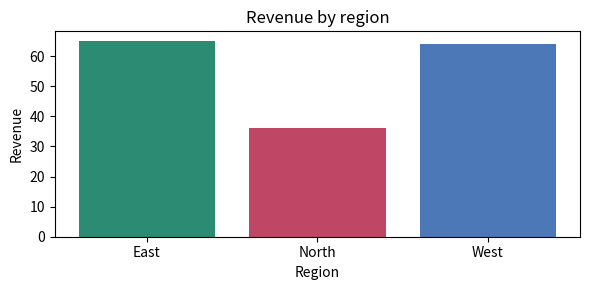

Write Python code to recreate this figure.
import sys
import numpy as np
import pandas as pd
import matplotlib.pyplot as plt

print(sys.executable)
print("NumPy", np.__version__, "| pandas", pd.__version__)

a = np.arange(12, dtype=np.float32).reshape(3, 4)
print("Array:\n", a)
print("Shape:", a.shape, "| dtype:", a.dtype)
print("Second column:", a[:, 1])
print("Broadcast:\n", a + np.array([10, 20, 30, 40]))
print("Row means:", a.mean(axis=1))

sales = pd.DataFrame(
    {
        "region": ["East", "West", "East", "North", "West"],
        "quantity": [2, 5, 3, 4, 2],
        "price": [10.0, 8.0, 15.0, 9.0, 12.0],
    }
)
sales["revenue"] = sales["quantity"] * sales["price"]
print(sales)
print("\nRevenue >= 30:\n", sales.loc[sales["revenue"] >= 30])
summary = sales.groupby("region", as_index=False)["revenue"].sum()
print("\nBy region:\n", summary)

fig, ax = plt.subplots(figsize=(6, 3))
ax.bar(summary["region"], summary["revenue"], color=["#2c8c73", "#bf4664", "#4d78b7"])
ax.set(xlabel="Region", ylabel="Revenue", title="Revenue by region")
fig.tight_layout()
plt.show()
